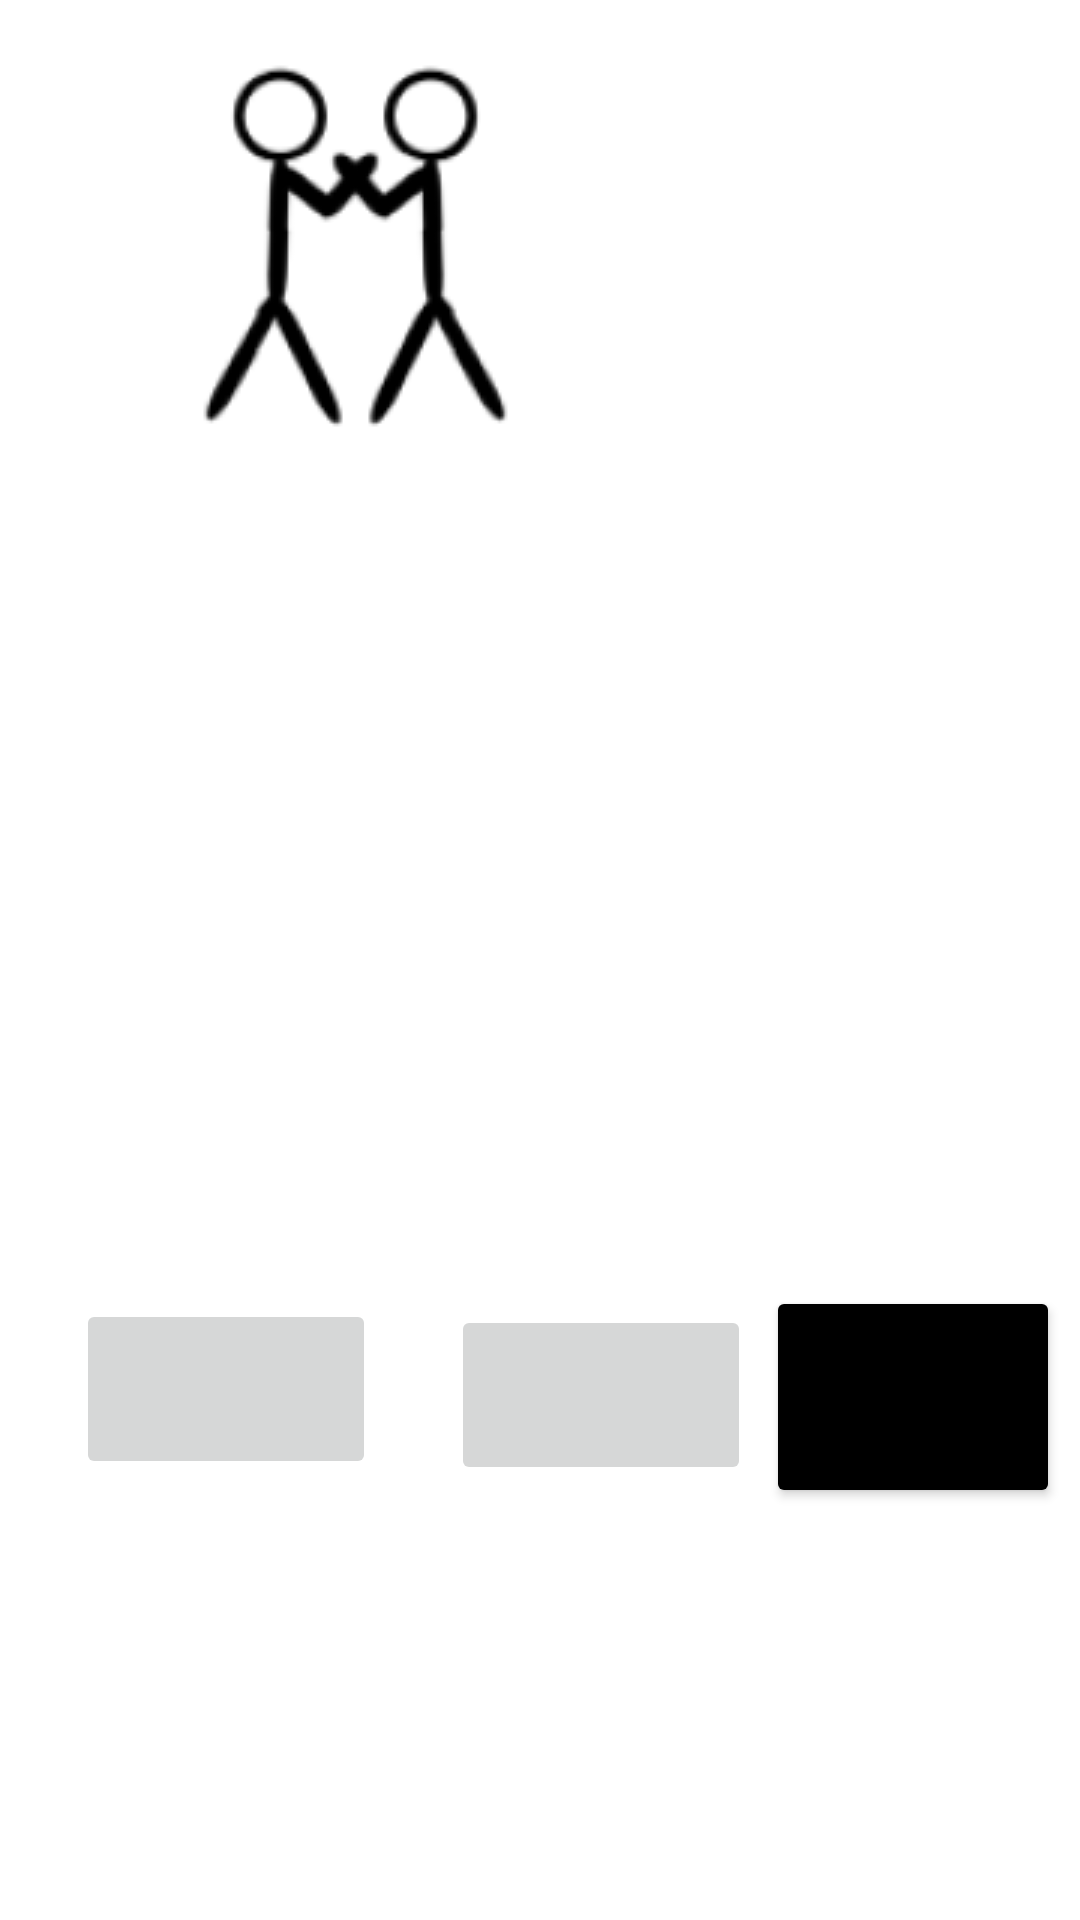

Write the Android layout XML for this screen, with the resource values it uses.
<!-- AndroidManifest.xml: application theme Theme.Razvoj_android_aplikacijaprojekttreci_razred -->
<!-- res/layout/activity_game.xml -->
<?xml version="1.0" encoding="utf-8"?>
<androidx.constraintlayout.widget.ConstraintLayout xmlns:android="http://schemas.android.com/apk/res/android"
    xmlns:app="http://schemas.android.com/apk/res-auto"
    xmlns:tools="http://schemas.android.com/tools"
    android:layout_width="match_parent"
    android:layout_height="match_parent"
    tools:context=".GameActivity">

    <ImageButton
        android:id="@+id/imageButton"
        android:layout_width="100dp"
        android:layout_height="60dp"
        app:layout_constraintBottom_toBottomOf="parent"
        app:layout_constraintEnd_toStartOf="@+id/imageButton2"
        app:layout_constraintStart_toStartOf="parent"
        app:layout_constraintTop_toBottomOf="@+id/relativeLayout"
        app:srcCompat="@drawable/ic_baseline_arrow_back_ios_24" />

    <ImageButton
        android:id="@+id/imageButton2"
        android:layout_width="100dp"
        android:layout_height="60dp"
        android:layout_marginStart="150dp"
        app:layout_constraintBottom_toBottomOf="parent"
        app:layout_constraintEnd_toStartOf="@+id/button7"
        app:layout_constraintHorizontal_bias="0.046"
        app:layout_constraintStart_toStartOf="parent"
        app:layout_constraintTop_toBottomOf="@+id/relativeLayout"
        app:layout_constraintVertical_bias="0.507"
        app:srcCompat="@drawable/ic_baseline_arrow_forward_ios_24" />

    <RelativeLayout
        android:id="@+id/relativeLayout"
        android:layout_width="730dp"
        android:layout_height="286dp"
        app:layout_constraintBottom_toBottomOf="parent"
        app:layout_constraintEnd_toEndOf="parent"
        app:layout_constraintHorizontal_bias="0.0"
        app:layout_constraintStart_toStartOf="parent"
        app:layout_constraintTop_toTopOf="parent"
        app:layout_constraintVertical_bias="0.0">

        <ImageView
            android:id="@+id/imageView2"
            android:layout_width="wrap_content"
            android:layout_height="wrap_content"
            android:rotationY="180"
            app:srcCompat="@drawable/fighterone" />

        <ImageView
            android:id="@+id/imageView3"
            android:layout_width="wrap_content"
            android:layout_height="wrap_content"
            app:srcCompat="@drawable/fighterone" />
    </RelativeLayout>

    <Button
        android:id="@+id/button6"
        android:layout_width="98dp"
        android:layout_height="74dp"
        android:layout_marginStart="360dp"
        android:backgroundTint="#000000"
        android:text="Koristi ruku"
        app:layout_constraintBottom_toBottomOf="parent"
        app:layout_constraintEnd_toStartOf="@+id/button7"
        app:layout_constraintHorizontal_bias="0.0"
        app:layout_constraintStart_toEndOf="@+id/imageButton"
        app:layout_constraintTop_toBottomOf="@+id/relativeLayout"
        app:layout_constraintVertical_bias="0.509" />

    <Button
        android:id="@+id/button7"
        android:layout_width="98dp"
        android:layout_height="74dp"
        android:backgroundTint="#000000"
        android:text="Koristi nogu"
        app:layout_constraintBottom_toBottomOf="parent"
        app:layout_constraintEnd_toEndOf="parent"
        app:layout_constraintHorizontal_bias="0.974"
        app:layout_constraintStart_toStartOf="parent"
        app:layout_constraintTop_toBottomOf="@+id/relativeLayout"
        app:layout_constraintVertical_bias="0.509" />

</androidx.constraintlayout.widget.ConstraintLayout>
<!-- resources referenced by this layout -->
<resources>
  <!-- drawable fighterone: png bitmap (drawable-v24, 4353 bytes) -->
  <style name="Theme.Razvoj_android_aplikacijaprojekttreci_razred" parent="Theme.MaterialComponents.DayNight.DarkActionBar">
          
          <item name="colorPrimary">@color/purple_500</item>
          <item name="colorPrimaryVariant">@color/purple_700</item>
          <item name="colorOnPrimary">@color/white</item>
          
          <item name="colorSecondary">@color/teal_200</item>
          <item name="colorSecondaryVariant">@color/teal_700</item>
          <item name="colorOnSecondary">@color/black</item>
          
          <item name="android:statusBarColor" tools:targetApi="l">?attr/colorPrimaryVariant</item>
          
      </style>
  <!-- not gathered from this repository: default colours our renderer supplied (Android Studio template values) -->
  <color name="purple_500">#FF6200EE</color>
  <color name="purple_700">#FF3700B3</color>
  <color name="teal_200">#FF03DAC5</color>
  <color name="teal_700">#FF018786</color>
  <color name="black">#FF000000</color>
  <color name="white">#FFFFFFFF</color>
</resources>
